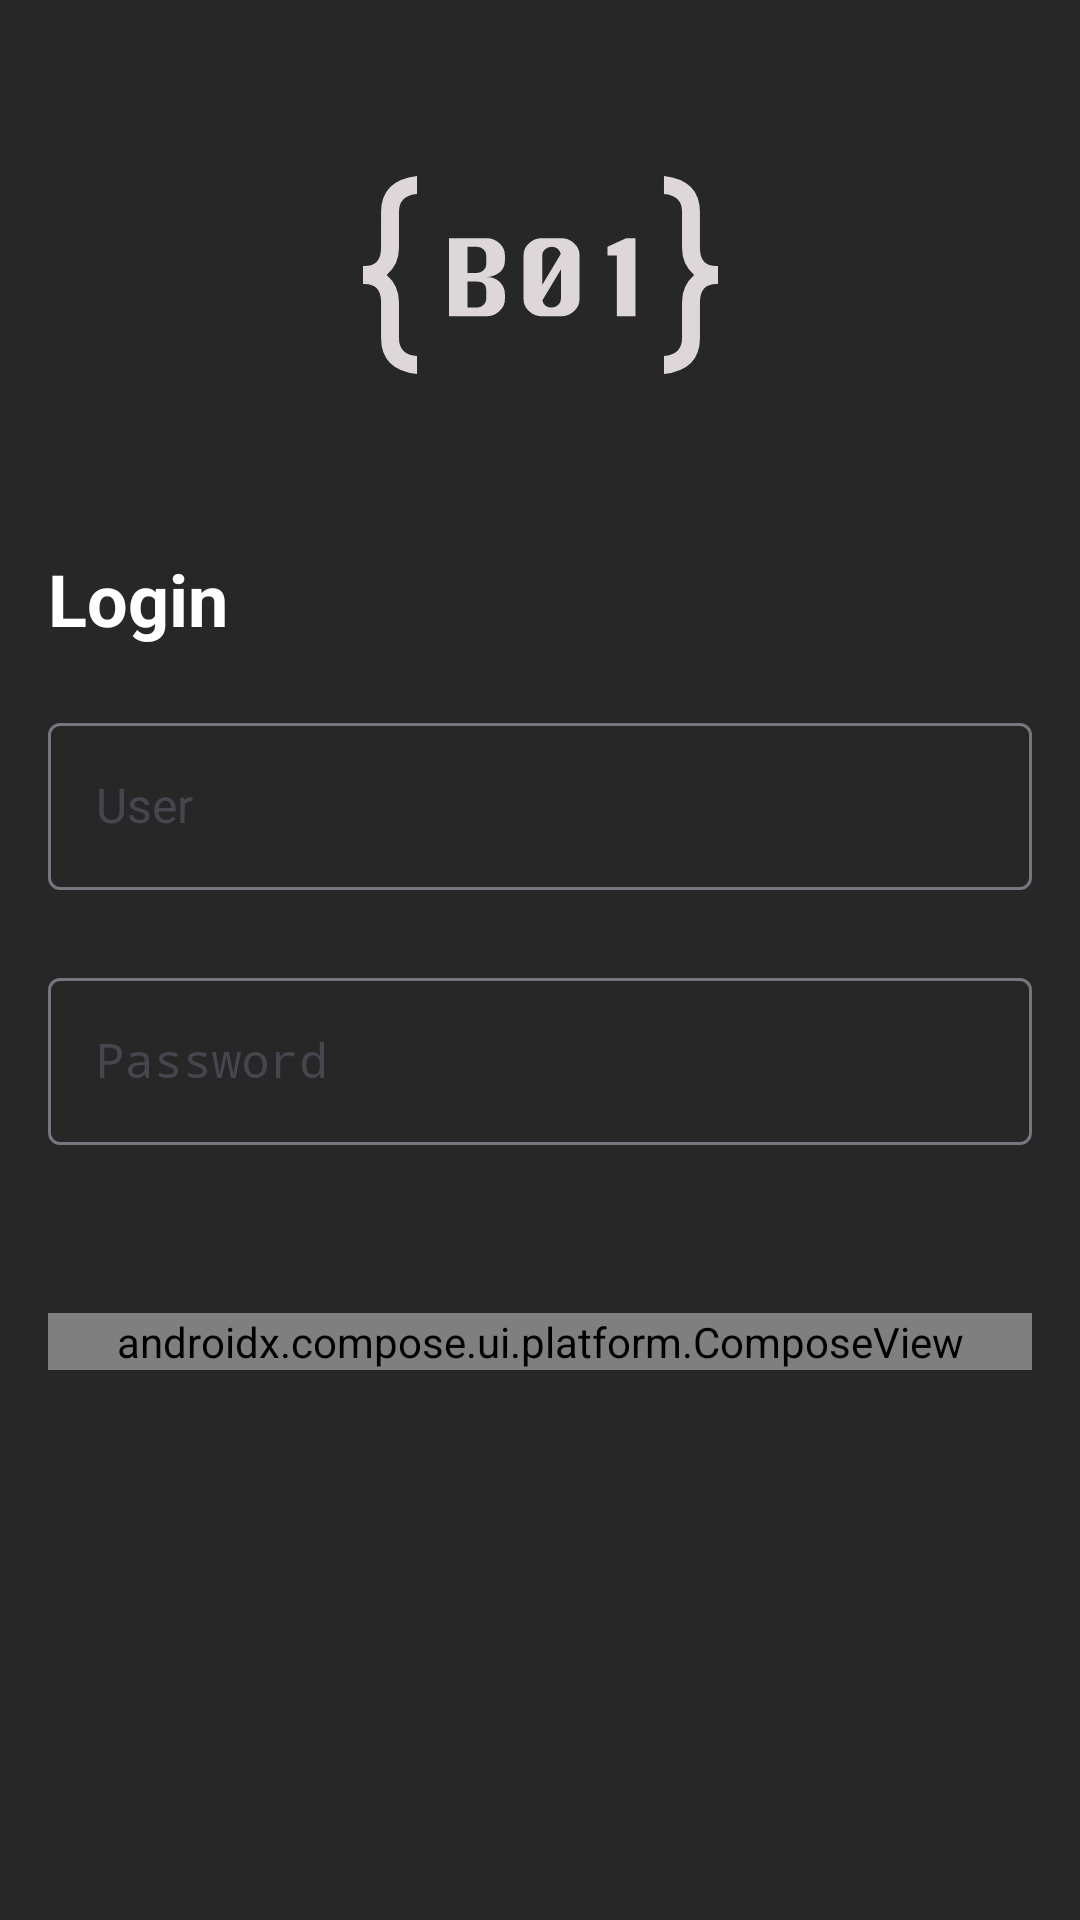

Write the Android layout XML for this screen, with the resource values it uses.
<!-- AndroidManifest.xml: application theme Theme.Interop -->
<!-- res/layout/fragment_login.xml -->
<?xml version="1.0" encoding="utf-8"?>
<layout xmlns:android="http://schemas.android.com/apk/res/android"
    xmlns:app="http://schemas.android.com/apk/res-auto"
    xmlns:tools="http://schemas.android.com/tools"
    tools:context="com.example.blog.interop.fragments.login.LoginFragment">

    <androidx.constraintlayout.widget.ConstraintLayout
        android:layout_width="match_parent"
        android:layout_height="match_parent"
        android:background="?attr/background">


        <ImageView
            android:id="@+id/logoImageView"
            android:layout_width="wrap_content"
            android:layout_height="wrap_content"
            android:contentDescription="@string/logo_image"
            android:scaleType="centerInside"
            android:src="@drawable/the_black_bit"
            app:layout_constraintBottom_toTopOf="@id/formLoginLayout"
            app:layout_constraintEnd_toEndOf="parent"
            app:layout_constraintStart_toStartOf="parent"
            app:layout_constraintTop_toTopOf="parent" />

        <LinearLayout
            android:id="@+id/formLoginLayout"
            android:layout_width="match_parent"
            android:layout_height="wrap_content"
            android:layout_marginStart="16dp"
            android:layout_marginEnd="16dp"
            android:orientation="vertical"
            app:layout_constraintBottom_toBottomOf="parent"
            app:layout_constraintTop_toTopOf="parent">


            <TextView
                android:layout_width="wrap_content"
                android:layout_height="wrap_content"
                android:text="@string/login"
                android:textAppearance="?attr/textAppearanceHeadlineSmall"
                android:textColor="?attr/colorOnBackground" />


            <com.google.android.material.textfield.TextInputLayout
                android:id="@+id/userNameTextInputLayout"
                android:layout_width="match_parent"
                android:layout_height="wrap_content"
                android:layout_marginTop="20dp"
                android:hint="@string/user"
                app:hintTextColor="?attr/colorOnBackground">

                <com.google.android.material.textfield.TextInputEditText
                    android:id="@+id/userNameTextInputEditText"
                    android:layout_width="match_parent"
                    android:layout_height="wrap_content" />
            </com.google.android.material.textfield.TextInputLayout>

            <com.google.android.material.textfield.TextInputLayout
                android:layout_width="match_parent"
                android:layout_height="wrap_content"
                android:layout_marginTop="24dp"
                android:layout_marginBottom="24dp"
                android:hint="@string/password"
                app:hintTextColor="?attr/colorOnBackground">

                <com.google.android.material.textfield.TextInputEditText
                    android:id="@+id/passwordTextInputEditText"
                    android:layout_width="match_parent"
                    android:layout_height="wrap_content"
                    android:inputType="textPassword"/>
            </com.google.android.material.textfield.TextInputLayout>

            <androidx.compose.ui.platform.ComposeView
                android:id="@+id/buttonComposeView"
                android:layout_width="match_parent"
                android:layout_height="wrap_content"
                android:layout_marginTop="32dp"
                tools:layout_height="60dp"
                tools:background="?attr/colorPrimary"/>

        </LinearLayout>

    </androidx.constraintlayout.widget.ConstraintLayout>
</layout>
<!-- resources referenced by this layout -->
<resources>
  <string name="login">Login</string>
  <string name="logo_image">logo_image</string>
  <string name="password">Password</string>
  <string name="user">User</string>
  <style name="Theme.Interop" parent="Base.Theme.Interop" />
  <color name="primary">#DA0579</color>
  <color name="onPrimary">#FFFFFF</color>
  <color name="secondary">#1782D2</color>
  <color name="onSecondary">#FFFFFFFF</color>
  <color name="tertiary">#1D2967</color>
  <color name="onTertiary">#FFFFFFFF</color>
  <color name="background">#272727</color>
  <color name="onBackground">#FFFFFFFF</color>
  <color name="surface">#0A0A0A</color>
  <color name="onSurface">#FFFFFFFF</color>
  <style name="displayLarge" parent="@android:style/TextAppearance">
          <item name="android:textSize">57sp</item>
          <item name="lineHeight">64sp</item>
          <item name="fontWeight">800</item>
      </style>
  <style name="displayMedium" parent="@android:style/TextAppearance">
          <item name="android:textSize">45sp</item>
          <item name="lineHeight">52sp</item>
          <item name="fontWeight">700</item>
      </style>
  <style name="displaySmall" parent="@android:style/TextAppearance">
          <item name="android:textSize">36sp</item>
          <item name="lineHeight">44sp</item>
          <item name="fontWeight">600</item>
      </style>
  <style name="headLineLarge" parent="@android:style/TextAppearance">
          <item name="android:textSize">32sp</item>
          <item name="lineHeight">40sp</item>
          <item name="android:textStyle">bold</item>
      </style>
  <style name="headLineMedium" parent="@android:style/TextAppearance">
          <item name="android:textSize">28sp</item>
          <item name="lineHeight">36sp</item>
          <item name="android:textStyle">bold</item>
      </style>
  <style name="headLineSmall" parent="@android:style/TextAppearance">
          <item name="android:textSize">24sp</item>
          <item name="lineHeight">32sp</item>
          <item name="android:textStyle">bold</item>
      </style>
  <style name="titleLarge" parent="@android:style/TextAppearance">
          <item name="android:textSize">22sp</item>
          <item name="lineHeight">28sp</item>
          <item name="fontWeight">800</item>
      </style>
  <style name="titleMedium" parent="@android:style/TextAppearance">
          <item name="android:textSize">16sp</item>
          <item name="lineHeight">24sp</item>
          <item name="fontWeight">800</item>
      </style>
  <style name="titleSmall" parent="@android:style/TextAppearance">
          <item name="android:textSize">14sp</item>
          <item name="lineHeight">20sp</item>
          <item name="fontWeight">800</item>
      </style>
  <style name="bodyLarge" parent="@android:style/TextAppearance">
          <item name="android:textSize">16sp</item>
          <item name="lineHeight">24sp</item>
      </style>
  <style name="bodyMedium" parent="@android:style/TextAppearance">
          <item name="android:textSize">14sp</item>
          <item name="lineHeight">20sp</item>
      </style>
  <style name="bodySmall" parent="@android:style/TextAppearance">
          <item name="android:textSize">12sp</item>
          <item name="lineHeight">16sp</item>
      </style>
  <style name="labelLarge" parent="@android:style/TextAppearance">
          <item name="android:textSize">14sp</item>
          <item name="lineHeight">20sp</item>
      </style>
  <style name="labelMedium" parent="@android:style/TextAppearance">
          <item name="android:textSize">12sp</item>
          <item name="lineHeight">16sp</item>
      </style>
  <style name="labelSmall" parent="@android:style/TextAppearance">
          <item name="android:textSize">11sp</item>
          <item name="lineHeight">16sp</item>
      </style>
</resources>
